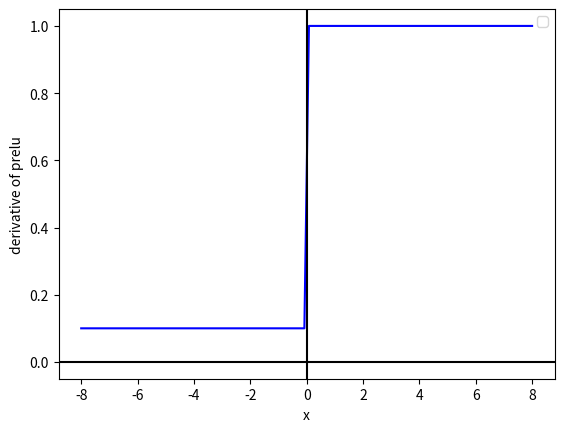

This figure's Python source:
import numpy as np
import matplotlib.pyplot as plt

def prelu_derivative(x, alpha=0.1):
    dx = np.ones_like(x)
    dx[x < 0] = alpha
    return dx

x = np.linspace(-8, 8, 100)
y = prelu_derivative(x)

fig, ax = plt.subplots()
ax.plot(x, y, color='blue')
ax.axhline(y=0, color='black', linestyle='solid')
ax.axvline(x=0, color='black', linestyle='solid')
ax.set_xlabel('x')
ax.set_ylabel('derivative of prelu')
ax.legend()
plt.show()
2